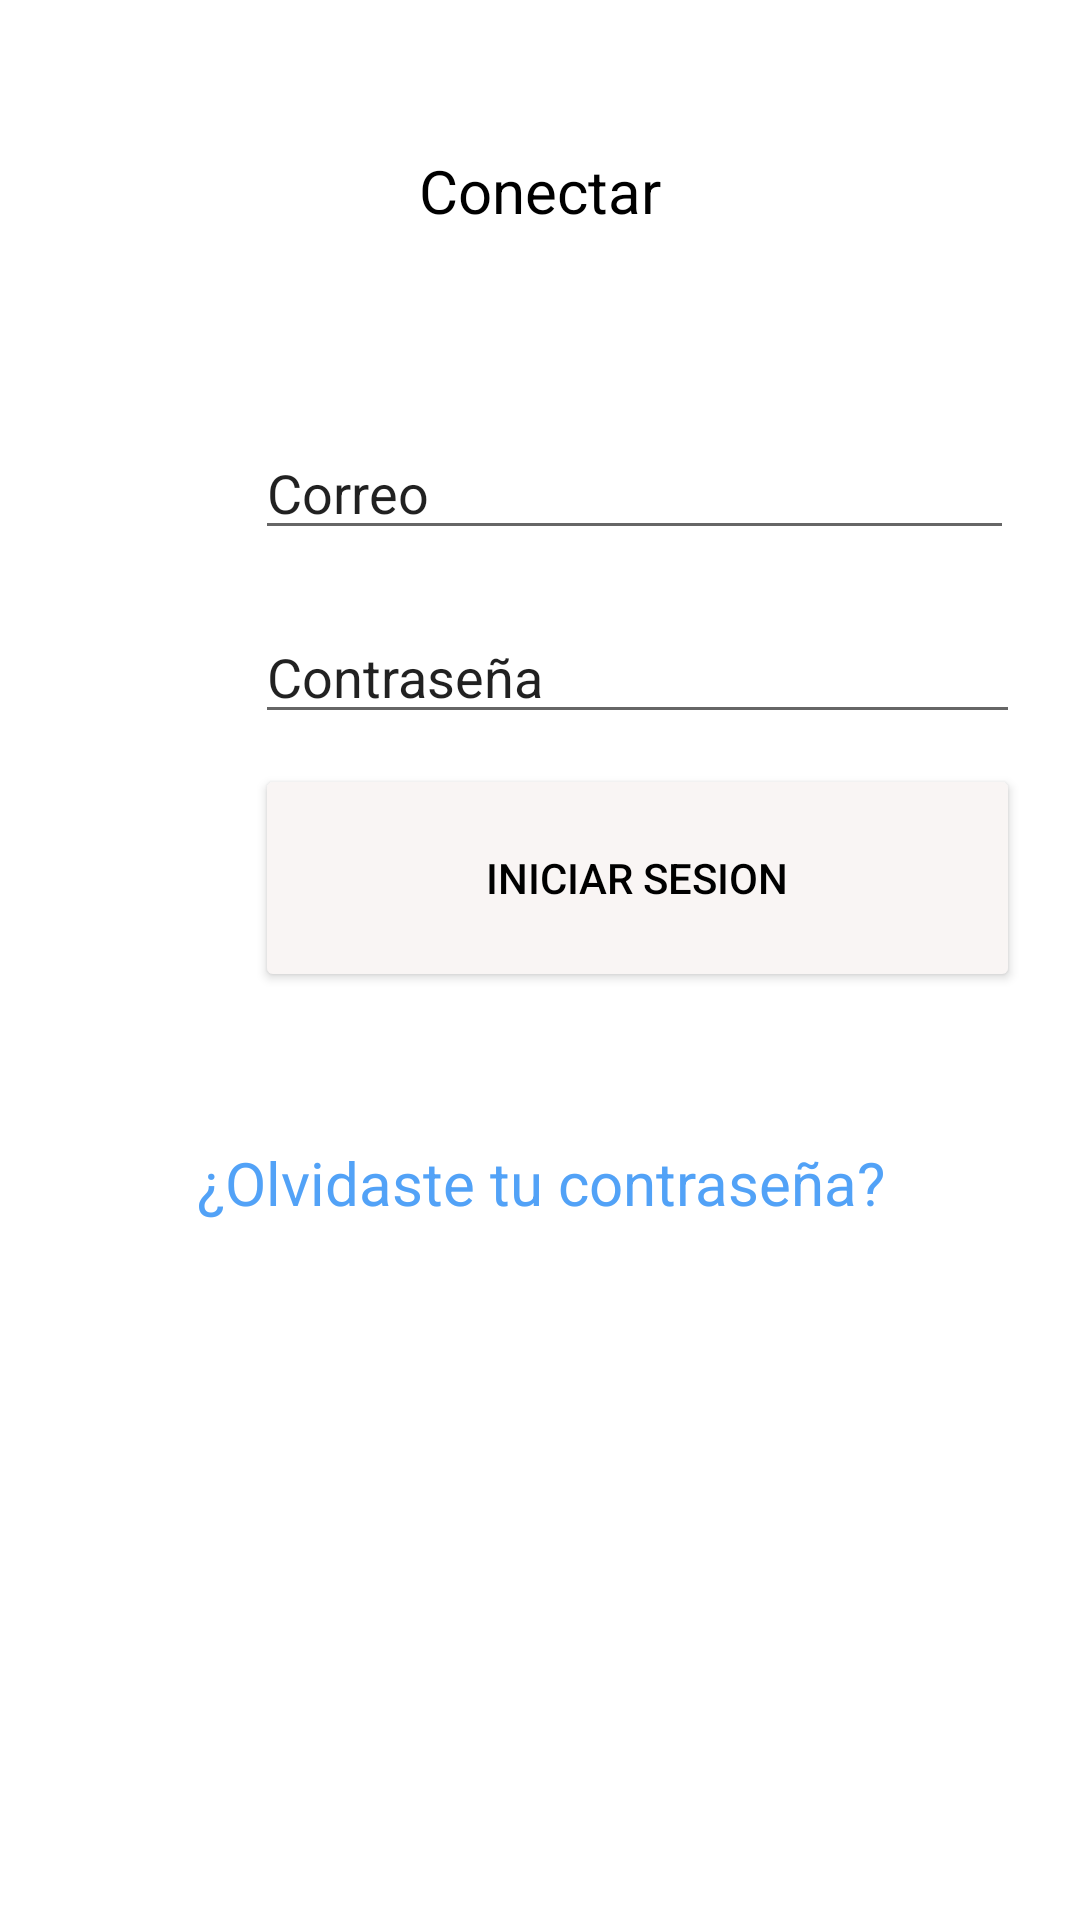

Produce the Android XML layout that renders to this screen, including the resource entries it uses.
<!-- AndroidManifest.xml: application theme Theme.LayoutsGrupalFinal -->
<!-- res/layout/pantalla01.xml -->
<?xml version="1.0" encoding="utf-8"?>
<LinearLayout xmlns:android="http://schemas.android.com/apk/res/android"
    xmlns:app="http://schemas.android.com/apk/res-auto"
    android:layout_width="match_parent"
    android:layout_height="match_parent"
    android:orientation="vertical">


    <TextView
        android:id="@+id/textView"
        android:layout_width="match_parent"
        android:layout_height="wrap_content"
        android:layout_marginTop="50dp"
        android:gravity="center"
        android:text="@string/Con"
        android:textColor="@color/black"
        android:textSize="20sp" />

    <EditText
        android:id="@+id/editTextTextPersonName"
        android:layout_width="253dp"
        android:layout_height="wrap_content"
        android:layout_marginLeft="85dp"
        android:layout_marginTop="65dp"
        android:ems="10"
        android:inputType="textPersonName"
        android:text="@string/Correo" />

    <EditText
        android:id="@+id/editTextTextPersonName2"
        android:layout_width="255dp"
        android:layout_height="wrap_content"
        android:layout_marginLeft="85dp"
        android:layout_marginTop="20dp"

        android:ems="10"
        android:inputType="textPersonName"
        android:text="@string/Contraseña" />

    <Button
        android:id="@+id/button"
        android:layout_width="255dp"
        android:layout_height="76dp"
        android:layout_marginLeft="85dp"
        android:layout_marginTop="10dp"
        android:backgroundTint="#F9F5F4"
        android:text="@string/Iniciar"
        android:textColor="@color/black" />

    <TextView
        android:id="@+id/textView3"
        android:layout_width="match_parent"
        android:layout_height="wrap_content"
        android:layout_marginTop="50dp"
        android:gravity="center"
        android:text="@string/Olv"
        android:textColor="#52A2F7"
        android:textSize="20sp" />


</LinearLayout>
<!-- resources referenced by this layout -->
<resources>
  <string name="Con">Conectar</string>
  <string name="Correo">Correo</string>
  <string name="Iniciar">Iniciar Sesion</string>
  <string name="Olv">¿Olvidaste tu contraseña?</string>
  <style name="Theme.LayoutsGrupalFinal" parent="Theme.MaterialComponents.DayNight.DarkActionBar">
          
          <item name="colorPrimary">@color/purple_500</item>
          <item name="colorPrimaryVariant">@color/purple_700</item>
          <item name="colorOnPrimary">@color/white</item>
          
          <item name="colorSecondary">@color/teal_200</item>
          <item name="colorSecondaryVariant">@color/teal_700</item>
          <item name="colorOnSecondary">@color/black</item>
          
          <item name="android:statusBarColor">?attr/colorPrimaryVariant</item>
          
      </style>
  <!-- not gathered from this repository: default colours our renderer supplied (Android Studio template values) -->
  <color name="purple_500">#FF6200EE</color>
  <color name="purple_700">#FF3700B3</color>
  <color name="teal_200">#FF03DAC5</color>
  <color name="teal_700">#FF018786</color>
  <color name="black">#FF000000</color>
  <color name="white">#FFFFFFFF</color>
</resources>
